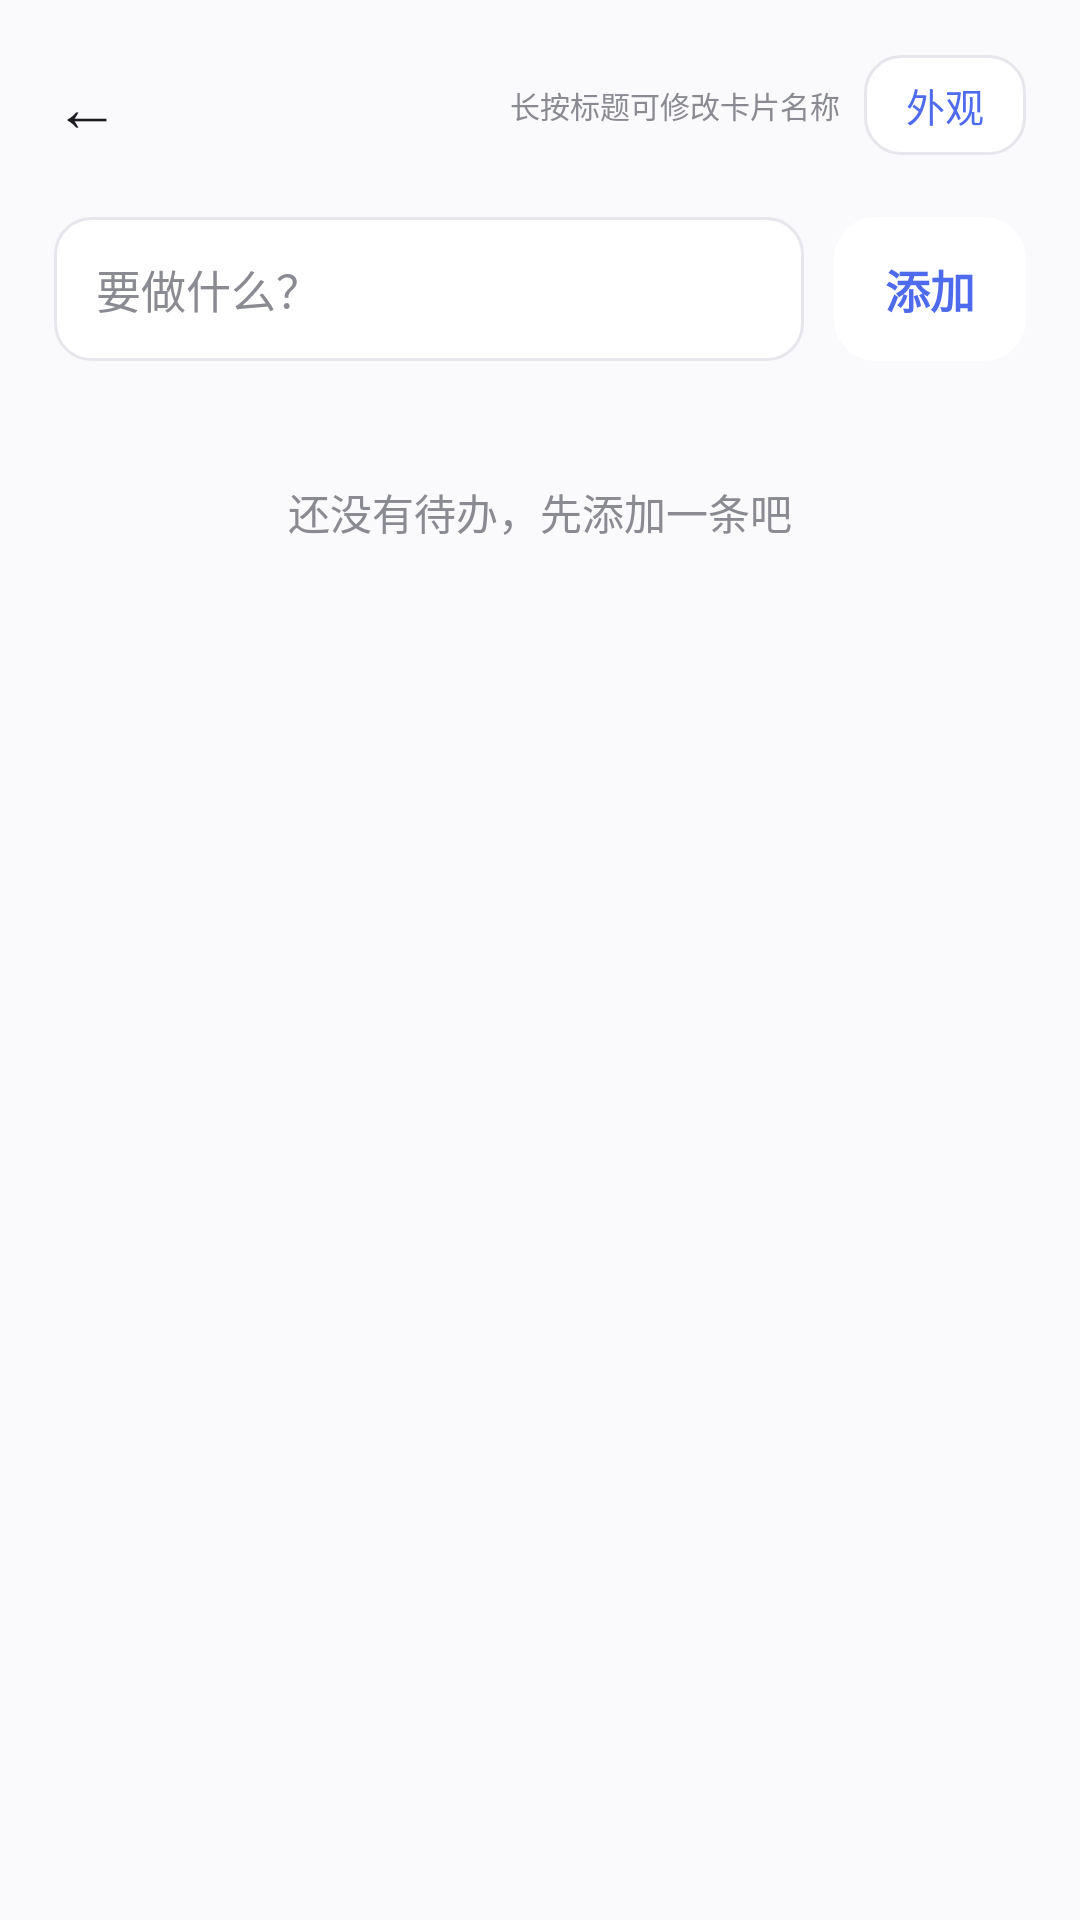

Layout XML and referenced resources for this Android screen:
<!-- AndroidManifest.xml: application theme AppTheme -->
<!-- res/layout/activity_card_detail.xml -->
<?xml version="1.0" encoding="utf-8"?>
<LinearLayout xmlns:android="http://schemas.android.com/apk/res/android"
    android:layout_width="match_parent"
    android:layout_height="match_parent"
    android:background="@color/bg_page"
    android:orientation="vertical"
    android:paddingStart="18dp"
    android:paddingTop="12dp"
    android:paddingEnd="18dp">

    
    <LinearLayout
        android:layout_width="match_parent"
        android:layout_height="wrap_content"
        android:gravity="center_vertical"
        android:orientation="horizontal">

        <TextView
            android:id="@+id/back"
            android:layout_width="wrap_content"
            android:layout_height="wrap_content"
            android:paddingStart="0dp"
            android:paddingTop="8dp"
            android:paddingEnd="14dp"
            android:paddingBottom="8dp"
            android:text="←"
            android:textColor="@color/text_primary"
            android:textSize="22sp" />

        <TextView
            android:id="@+id/card_title"
            android:layout_width="0dp"
            android:layout_height="wrap_content"
            android:layout_weight="1"
            android:ellipsize="end"
            android:maxLines="1"
            android:paddingTop="8dp"
            android:paddingBottom="8dp"
            android:textColor="@color/text_primary"
            android:textSize="22sp"
            android:textStyle="bold" />

        
        <TextView
            android:id="@+id/title_hint"
            android:layout_width="wrap_content"
            android:layout_height="wrap_content"
            android:layout_marginEnd="8dp"
            android:text="@string/hint_rename_card"
            android:textColor="@color/text_secondary"
            android:textSize="10sp" />

        <TextView
            android:id="@+id/card_settings"
            android:layout_width="wrap_content"
            android:layout_height="wrap_content"
            android:background="@drawable/bg_input"
            android:paddingStart="14dp"
            android:paddingTop="7dp"
            android:paddingEnd="14dp"
            android:paddingBottom="7dp"
            android:text="@string/action_widget_settings"
            android:textColor="@color/brand"
            android:textSize="13sp" />
    </LinearLayout>

    
    <LinearLayout
        android:id="@+id/column_switch"
        android:layout_width="wrap_content"
        android:layout_height="wrap_content"
        android:layout_marginTop="10dp"
        android:orientation="horizontal"
        android:visibility="gone">

        <TextView
            android:id="@+id/col_left"
            android:layout_width="wrap_content"
            android:layout_height="32dp"
            android:background="@drawable/bg_row"
            android:gravity="center"
            android:minWidth="72dp"
            android:paddingStart="14dp"
            android:paddingEnd="14dp"
            android:text="@string/column_left"
            android:textColor="@color/brand"
            android:textSize="13sp" />

        <TextView
            android:id="@+id/col_right"
            android:layout_width="wrap_content"
            android:layout_height="32dp"
            android:layout_marginStart="8dp"
            android:background="@drawable/bg_row"
            android:gravity="center"
            android:minWidth="72dp"
            android:paddingStart="14dp"
            android:paddingEnd="14dp"
            android:text="@string/column_right"
            android:textColor="@color/text_secondary"
            android:textSize="13sp" />

        
        <TextView
            android:id="@+id/column_hint"
            android:layout_width="wrap_content"
            android:layout_height="wrap_content"
            android:layout_gravity="center_vertical"
            android:layout_marginStart="10dp"
            android:text="@string/hint_rename_column"
            android:textColor="@color/text_secondary"
            android:textSize="10sp" />
    </LinearLayout>

    
    <LinearLayout
        android:layout_width="match_parent"
        android:layout_height="wrap_content"
        android:layout_marginTop="14dp"
        android:gravity="center_vertical"
        android:orientation="horizontal">

        <EditText
            android:id="@+id/input"
            android:layout_width="0dp"
            android:layout_height="48dp"
            android:layout_weight="1"
            android:background="@drawable/bg_input"
            android:hint="@string/hint_new_todo"
            android:imeOptions="actionDone"
            android:inputType="text"
            android:maxLines="1"
            android:paddingStart="14dp"
            android:paddingEnd="14dp"
            android:textColor="@color/text_primary"
            android:textColorHint="@color/text_secondary"
            android:textSize="15sp" />

        <TextView
            android:id="@+id/add"
            android:layout_width="wrap_content"
            android:layout_height="48dp"
            android:layout_marginStart="10dp"
            android:background="@drawable/bg_row"
            android:gravity="center"
            android:minWidth="64dp"
            android:paddingStart="16dp"
            android:paddingEnd="16dp"
            android:text="@string/action_add"
            android:textColor="@color/brand"
            android:textSize="15sp"
            android:textStyle="bold" />
    </LinearLayout>

    <TextView
        android:id="@+id/empty"
        android:layout_width="match_parent"
        android:layout_height="wrap_content"
        android:layout_marginTop="40dp"
        android:gravity="center"
        android:text="@string/empty_todo"
        android:textColor="@color/text_secondary"
        android:textSize="14sp" />

    
    <androidx.recyclerview.widget.RecyclerView
        android:id="@+id/list"
        android:layout_width="match_parent"
        android:layout_height="0dp"
        android:layout_marginTop="12dp"
        android:layout_weight="1"
        android:clipToPadding="false"
        android:paddingBottom="12dp"
        android:scrollbars="none" />
</LinearLayout>
<!-- resources referenced by this layout -->
<resources>
  <color name="bg_page">#FAFAFC</color>
  <color name="brand">#4F6BED</color>
  <color name="text_primary">#1B1B1F</color>
  <color name="text_secondary">#8A8A93</color>
  <!-- drawable bg_input (drawable) -->
  <?xml version="1.0" encoding="utf-8"?>
  <shape xmlns:android="http://schemas.android.com/apk/res/android"
      android:shape="rectangle">
      <solid android:color="@color/card_bg" />
      <stroke
          android:width="1dp"
          android:color="@color/divider" />
      <corners android:radius="12dp" />
  </shape>
  <!-- drawable bg_row (drawable) -->
  <?xml version="1.0" encoding="utf-8"?>
  <shape xmlns:android="http://schemas.android.com/apk/res/android"
      android:shape="rectangle">
      <solid android:color="@color/card_bg" />
      <corners android:radius="14dp" />
  </shape>
  <string name="action_add">添加</string>
  <string name="action_widget_settings">外观</string>
  <string name="column_left">左栏</string>
  <string name="column_right">右栏</string>
  <string name="empty_todo">还没有待办，先添加一条吧</string>
  <string name="hint_new_todo">要做什么？</string>
  <string name="hint_rename_card">长按标题可修改卡片名称</string>
  <string name="hint_rename_column">长按栏名可修改</string>
  <style name="AppTheme" parent="android:Theme.Material.Light.NoActionBar">
          <item name="android:windowBackground">@color/bg_page</item>
          <item name="android:colorAccent">@color/brand</item>
          <item name="android:statusBarColor">@color/bg_page</item>
          <item name="android:windowLightStatusBar">true</item>
      </style>
  <color name="card_bg">#FFFFFF</color>
  <color name="divider">#E6E6EC</color>
</resources>
